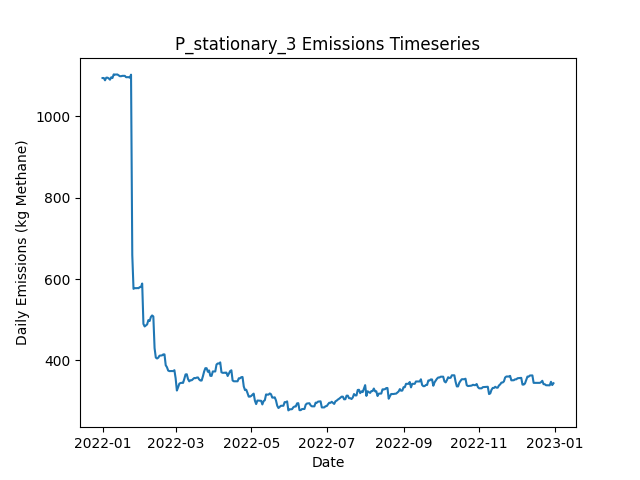

Source data for this figure (header and first rows):
Date, Daily Emissions (Kg Methane), Daily Mitigable Emissions (Kg Methane), Daily Non-Mitigable Emissions (Kg Methan…, Daily Cost ($), Active Leaks, New Leaks, Leaks Repaired, Leaks Naturally Repaired, Leaks Tagged, Daily Repair Cost ($), Daily Natural Repair Cost ($), stationary Deployment Cost ($), stationary Sites flagged for Follow-Up, stationary Leaks tagged for repair, stationary Sites Visited, stationary Travel Time (Minutes), stationary Survey Time (Minutes), OGI_FU Deployment Cost ($), OGI_FU Sites flagged for Follow-Up, OGI_FU Leaks tagged for repair, OGI_FU Sites Visited, OGI_FU Travel Time (Minutes), OGI_FU Survey Time (Minutes)
2022-01-01, 1094, 821.6, 272.9, 6030, 390, 391, 0, 0, 0.00000, 0.00000, 0.00000, 6030, 0, , 10, 0, 0, 0.00000, , 0, 0, 0, 0
2022-01-02, 1094, 821.6, 272.9, 30, 390, 0, 0, 0, 0.00000, 0.00000, 0.00000, 30, 0, , 10, 0, 0, 0.00000, , 0, 0, 0, 0
2022-01-03, 1089, 816, 272.9, 30, 391, 2, 0, 1, 0.00000, 0.00000, 200, 30, 0, , 10, 0, 0, 0.00000, , 0, 0, 0, 0
2022-01-04, 1095, 820.5, 274.8, 30, 393, 2, 0, 0, 0.00000, 0.00000, 0.00000, 30, 0, , 10, 0, 0, 0.00000, , 0, 0, 0, 0
2022-01-05, 1095, 820.5, 274.8, 30, 393, 0, 0, 0, 0.00000, 0.00000, 0.00000, 30, 0, , 10, 0, 0, 0.00000, , 0, 0, 0, 0
2022-01-06, 1094, 819.2, 274.4, 30, 392, 1, 0, 1, 0.00000, 0.00000, 200, 30, 0, , 10, 0, 0, 0.00000, , 0, 0, 0, 0
2022-01-07, 1090, 815.8, 274.6, 30, 389, 1, 0, 4, 0.00000, 0.00000, 800, 30, 0, , 10, 0, 0, 0.00000, , 0, 0, 0, 0
2022-01-08, 1096, 813.1, 283.1, 30, 390, 2, 0, 1, 0.00000, 0.00000, 200, 30, 0, , 10, 0, 0, 0.00000, , 0, 0, 0, 0
2022-01-09, 1094, 811.3, 283.1, 30, 390, 1, 0, 1, 0.00000, 0.00000, 200, 30, 0, , 10, 0, 0, 0.00000, , 0, 0, 0, 0
2022-01-10, 1103, 819.6, 283.8, 3030, 392, 2, 0, 0, 142, 0.00000, 0.00000, 30, 10, , 10, 0, 0, 3000, , 142, 9, 360, 1080
2022-01-11, 1103, 819.6, 283.3, 530, 391, 0, 0, 0, 19, 0.00000, 0.00000, 30, 0, , 10, 0, 0, 500, , 19, 1, 30, 120
2022-01-12, 1103, 819.6, 283.3, 30, 391, 0, 0, 0, 0.00000, 0.00000, 0.00000, 30, 0, , 10, 0, 0, 0.00000, , 0, 0, 0, 0
2022-01-13, 1103, 819.6, 283.6, 30, 392, 1, 0, 0, 0.00000, 0.00000, 0.00000, 30, 0, , 10, 0, 0, 0.00000, , 0, 0, 0, 0
2022-01-14, 1101, 819.6, 281.6, 30, 391, 0, 0, 0, 0.00000, 0.00000, 0.00000, 30, 0, , 10, 0, 0, 0.00000, , 0, 0, 0, 0
2022-01-15, 1099, 816.9, 282, 30, 391, 1, 0, 1, 0.00000, 0.00000, 200, 30, 0, , 10, 0, 0, 0.00000, , 0, 0, 0, 0
2022-01-16, 1099, 816.9, 282, 30, 391, 0, 0, 0, 0.00000, 0.00000, 0.00000, 30, 0, , 10, 0, 0, 0.00000, , 0, 0, 0, 0
2022-01-17, 1100, 815.4, 284.5, 30, 392, 3, 0, 2, 0.00000, 0.00000, 400, 30, 0, , 10, 0, 0, 0.00000, , 0, 0, 0, 0
2022-01-18, 1100, 815.4, 284.5, 30, 392, 0, 0, 0, 0.00000, 0.00000, 0.00000, 30, 0, , 10, 0, 0, 0.00000, , 0, 0, 0, 0
2022-01-19, 1100, 815.4, 284.5, 3030, 392, 0, 0, 0, 117, 0.00000, 0.00000, 30, 10, , 10, 0, 0, 3000, , 117, 9, 360, 1080
2022-01-20, 1096, 812, 284.5, 530, 392, 1, 0, 1, 15, 0.00000, 200, 30, 0, , 10, 0, 0, 500, , 15, 1, 30, 120
2022-01-21, 1097, 812.2, 284.5, 30, 393, 1, 0, 0, 0.00000, 0.00000, 0.00000, 30, 0, , 10, 0, 0, 0.00000, , 0, 0, 0, 0
2022-01-22, 1097, 812.2, 284.5, 30, 393, 0, 0, 0, 0.00000, 0.00000, 0.00000, 30, 0, , 10, 0, 0, 0.00000, , 0, 0, 0, 0
2022-01-23, 1095, 812, 283.1, 30, 393, 2, 0, 1, 0.00000, 0.00000, 200, 30, 0, , 10, 0, 0, 0.00000, , 0, 0, 0, 0
2022-01-24, 1103, 819.6, 283.1, 30, 396, 3, 0, 0, 0.00000, 0.00000, 0.00000, 30, 0, , 10, 0, 0, 0.00000, , 0, 0, 0, 0
2022-01-25, 659, 375.8, 283.1, 25830, 267, 0, 129, 0, 0.00000, 25800, 0.00000, 30, 0, , 10, 0, 0, 0.00000, , 0, 0, 0, 0
2022-01-26, 575.9, 292.7, 283.1, 3430, 251, 1, 17, 0, 0.00000, 3400, 0.00000, 30, 0, , 10, 0, 0, 0.00000, , 0, 0, 0, 0
2022-01-27, 577.8, 292.7, 285.1, 30, 252, 1, 0, 0, 0.00000, 0.00000, 0.00000, 30, 0, , 10, 0, 0, 0.00000, , 0, 0, 0, 0
2022-01-28, 577.4, 292.7, 284.7, 3030, 251, 0, 0, 0, 73, 0.00000, 0.00000, 30, 10, , 10, 0, 0, 3000, , 73, 9, 360, 1080
2022-01-29, 577.8, 292.7, 285.1, 530, 252, 1, 0, 0, 16, 0.00000, 0.00000, 30, 0, , 10, 0, 0, 500, , 16, 1, 30, 120
2022-01-30, 577.4, 292.7, 284.7, 30, 251, 0, 0, 0, 0.00000, 0.00000, 0.00000, 30, 0, , 10, 0, 0, 0.00000, , 0, 0, 0, 0
2022-01-31, 580.1, 295.4, 284.7, 30, 252, 1, 0, 0, 0.00000, 0.00000, 0.00000, 30, 0, , 10, 0, 0, 0.00000, , 0, 0, 0, 0
2022-02-01, 580.3, 295.6, 284.7, 30, 253, 1, 0, 0, 0.00000, 0.00000, 0.00000, 30, 0, , 10, 0, 0, 0.00000, , 0, 0, 0, 0
2022-02-02, 589, 295.6, 293.4, 30, 253, 1, 0, 0, 0.00000, 0.00000, 0.00000, 30, 0, , 10, 0, 0, 0.00000, , 0, 0, 0, 0
2022-02-03, 489.6, 196.9, 292.7, 7230, 217, 1, 36, 0, 0.00000, 7200, 0.00000, 30, 0, , 10, 0, 0, 0.00000, , 0, 0, 0, 0
2022-02-04, 483.3, 190.6, 292.7, 630, 215, 1, 3, 0, 0.00000, 600, 0.00000, 30, 0, , 10, 0, 0, 0.00000, , 0, 0, 0, 0
2022-02-05, 485.8, 193.1, 292.7, 30, 215, 1, 0, 1, 0.00000, 0.00000, 200, 30, 0, , 10, 0, 0, 0.00000, , 0, 0, 0, 0
2022-02-06, 488.5, 195.7, 292.7, 3030, 216, 1, 0, 0, 54, 0.00000, 0.00000, 30, 10, , 10, 0, 0, 3000, , 54, 9, 360, 1080
2022-02-07, 499, 198.9, 300.1, 530, 217, 3, 0, 0, 12, 0.00000, 0.00000, 30, 0, , 10, 0, 0, 500, , 12, 1, 30, 120
2022-02-08, 496.8, 198.6, 298.1, 30, 215, 0, 0, 1, 0.00000, 0.00000, 200, 30, 0, , 10, 0, 0, 0.00000, , 0, 0, 0, 0
2022-02-09, 506.6, 200.2, 306.4, 30, 217, 2, 0, 0, 0.00000, 0.00000, 0.00000, 30, 0, , 10, 0, 0, 0.00000, , 0, 0, 0, 0
2022-02-10, 510.4, 206.2, 304.2, 30, 216, 1, 0, 0, 0.00000, 0.00000, 0.00000, 30, 0, , 10, 0, 0, 0.00000, , 0, 0, 0, 0
2022-02-11, 508, 206.2, 301.8, 30, 215, 1, 0, 0, 0.00000, 0.00000, 0.00000, 30, 0, , 10, 0, 0, 0.00000, , 0, 0, 0, 0
2022-02-12, 430, 128.3, 301.8, 6430, 184, 1, 32, 0, 0.00000, 6400, 0.00000, 30, 0, , 10, 0, 0, 0.00000, , 0, 0, 0, 0
2022-02-13, 406.8, 105, 301.8, 2430, 173, 1, 12, 0, 0.00000, 2400, 0.00000, 30, 0, , 10, 0, 0, 0.00000, , 0, 0, 0, 0
2022-02-14, 404.6, 102.3, 302.2, 30, 173, 1, 0, 1, 0.00000, 0.00000, 200, 30, 0, , 10, 0, 0, 0.00000, , 0, 0, 0, 0
2022-02-15, 406.6, 105, 301.5, 3030, 173, 1, 0, 0, 39, 0.00000, 0.00000, 30, 10, , 10, 0, 0, 3000, , 39, 9, 360, 1080
2022-02-16, 411.5, 109.9, 301.5, 530, 174, 2, 0, 1, 7, 0.00000, 200, 30, 0, , 10, 0, 0, 500, , 7, 1, 30, 120
2022-02-17, 411.9, 109.9, 302, 30, 175, 1, 0, 0, 0.00000, 0.00000, 0.00000, 30, 0, , 10, 0, 0, 0.00000, , 0, 0, 0, 0
2022-02-18, 412.2, 110.2, 302, 30, 176, 1, 0, 0, 0.00000, 0.00000, 0.00000, 30, 0, , 10, 0, 0, 0.00000, , 0, 0, 0, 0
2022-02-19, 414.6, 112.8, 301.8, 30, 177, 2, 0, 0, 0.00000, 0.00000, 0.00000, 30, 0, , 10, 0, 0, 0.00000, , 0, 0, 0, 0
2022-02-20, 414.6, 112.8, 301.8, 30, 177, 0, 0, 0, 0.00000, 0.00000, 0.00000, 30, 0, , 10, 0, 0, 0.00000, , 0, 0, 0, 0
2022-02-21, 388, 83.35, 304.6, 3430, 164, 4, 17, 0, 0.00000, 3400, 0.00000, 30, 0, , 10, 0, 0, 0.00000, , 0, 0, 0, 0
2022-02-22, 383.1, 78.43, 304.6, 1030, 161, 2, 5, 0, 0.00000, 1000, 0.00000, 30, 0, , 10, 0, 0, 0.00000, , 0, 0, 0, 0
2022-02-23, 374.8, 78.43, 296.4, 30, 160, 0, 0, 0, 0.00000, 0.00000, 0.00000, 30, 0, , 10, 0, 0, 0.00000, , 0, 0, 0, 0
2022-02-24, 373.5, 78.43, 295.1, 3030, 161, 2, 0, 0, 45, 0.00000, 0.00000, 30, 10, , 10, 0, 0, 3000, , 45, 9, 360, 1080
2022-02-25, 373.7, 78.43, 295.3, 530, 162, 1, 0, 0, 9, 0.00000, 0.00000, 30, 0, , 10, 0, 0, 500, , 9, 1, 30, 120
2022-02-26, 373.7, 78.43, 295.3, 30, 162, 0, 0, 0, 0.00000, 0.00000, 0.00000, 30, 0, , 10, 0, 0, 0.00000, , 0, 0, 0, 0
2022-02-27, 373.5, 78.21, 295.3, 30, 161, 0, 0, 1, 0.00000, 0.00000, 200, 30, 0, , 10, 0, 0, 0.00000, , 0, 0, 0, 0
2022-02-28, 375.7, 80.89, 294.8, 30, 161, 1, 0, 0, 0.00000, 0.00000, 0.00000, 30, 0, , 10, 0, 0, 0.00000, , 0, 0, 0, 0
2022-03-01, 355.9, 80.89, 275, 30, 158, 0, 0, 0, 0.00000, 0.00000, 0.00000, 30, 0, , 10, 0, 0, 0.00000, , 0, 0, 0, 0
... 305 more rows
